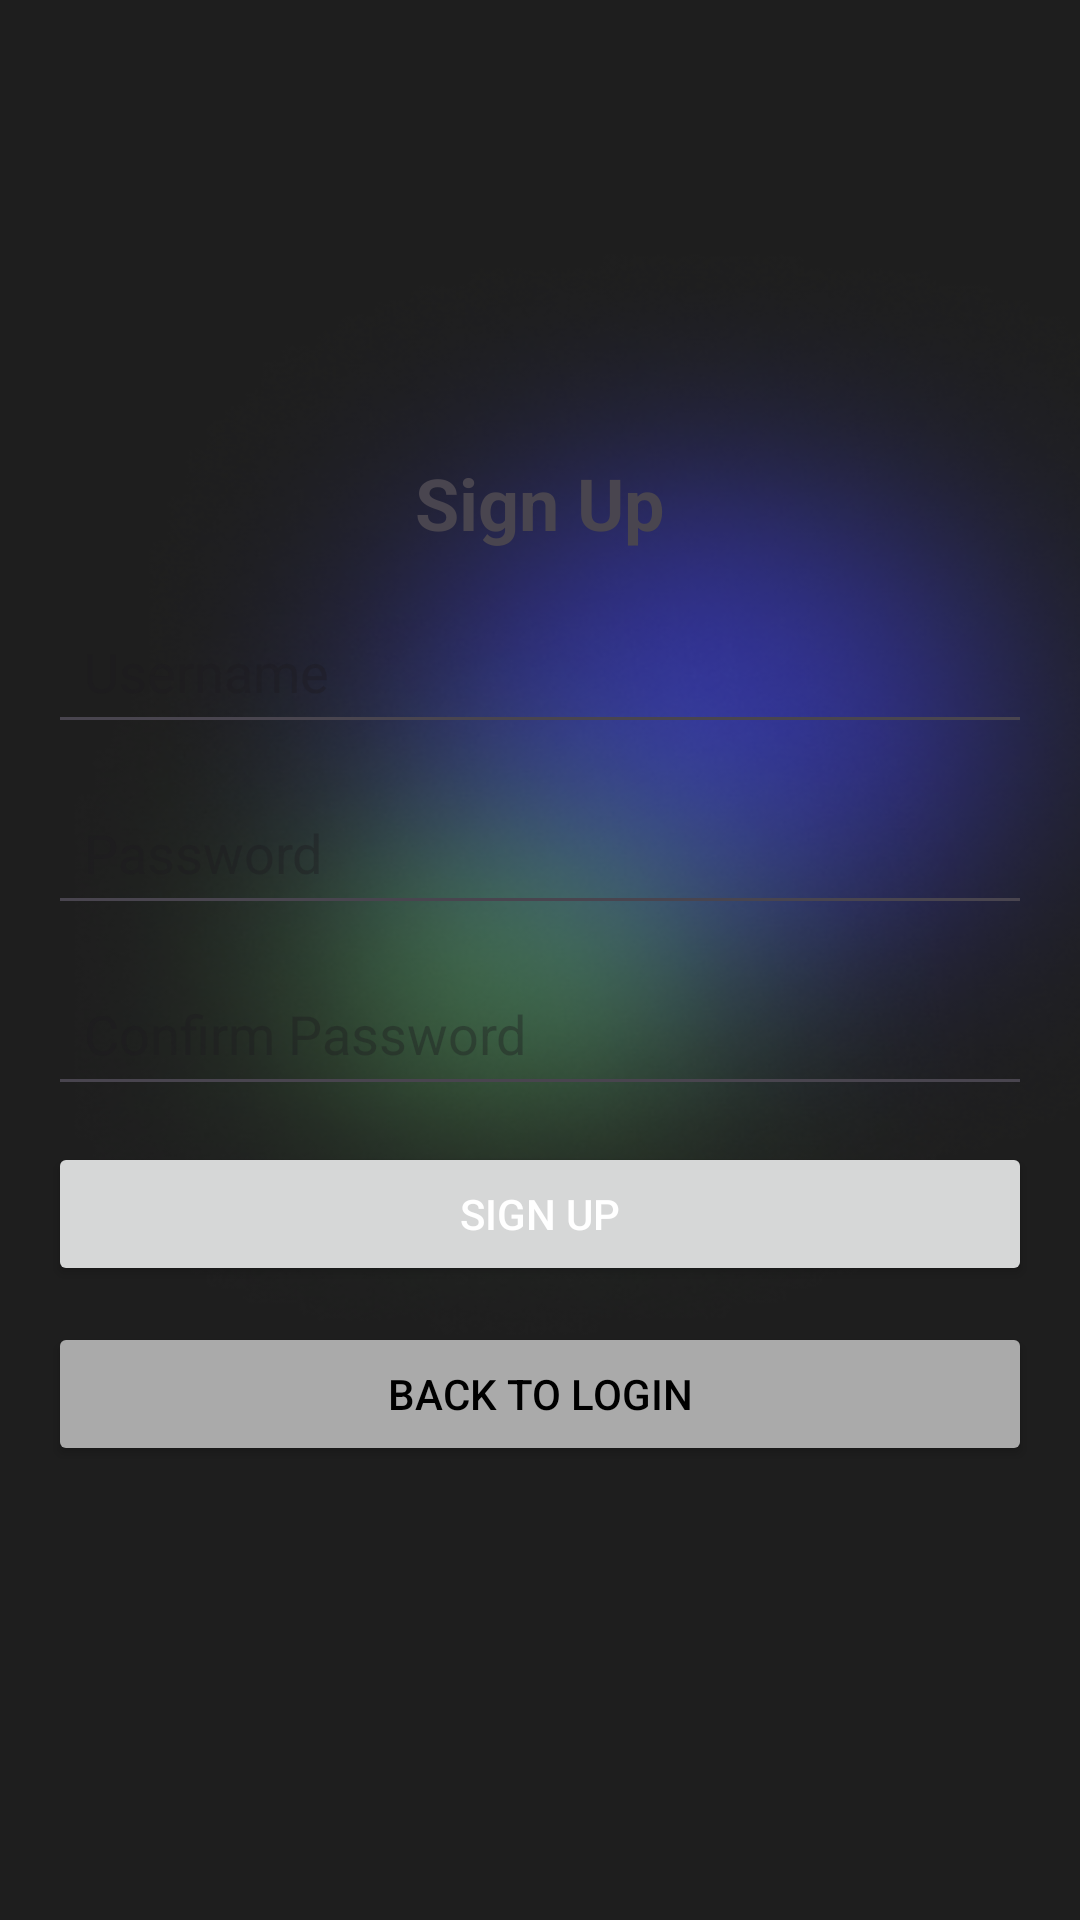

Reconstruct the res/layout file that produces this screen, plus the resources it refers to.
<!-- AndroidManifest.xml: application theme Theme.Quickserve -->
<!-- res/layout/activity_signup.xml -->
<?xml version="1.0" encoding="utf-8"?>
<LinearLayout
    xmlns:android="http://schemas.android.com/apk/res/android"
    android:layout_width="match_parent"
    android:layout_height="match_parent"
    android:orientation="vertical"
    android:padding="16dp"
    android:gravity="center"
    android:background="@drawable/bg_login">

    <TextView
        android:id="@+id/tvSignUpTitle"
        android:layout_width="wrap_content"
        android:layout_height="wrap_content"
        android:text="Sign Up"
        android:textSize="24sp"
        android:textStyle="bold"
        android:layout_marginBottom="16dp" />

    <EditText
        android:id="@+id/etUsername"
        android:layout_width="match_parent"
        android:layout_height="wrap_content"
        android:hint="Username"
        android:padding="12dp"

        android:layout_marginBottom="12dp" />

    <EditText
        android:id="@+id/etPassword"
        android:layout_width="match_parent"
        android:layout_height="wrap_content"
        android:hint="Password"
        android:padding="12dp"
        android:inputType="textPassword"

        android:layout_marginBottom="12dp" />

    <EditText
        android:id="@+id/etConfirmPassword"
        android:layout_width="match_parent"
        android:layout_height="wrap_content"
        android:hint="Confirm Password"
        android:padding="12dp"
        android:inputType="textPassword"

        android:layout_marginBottom="12dp" />

    <TextView
        android:id="@+id/tvErrorMessage"
        android:layout_width="wrap_content"
        android:layout_height="wrap_content"
        android:textColor="#FF0000"
        android:visibility="gone"
        android:layout_marginBottom="12dp" />

    <Button
        android:id="@+id/btnSignUp"
        android:layout_width="match_parent"
        android:layout_height="wrap_content"
        android:text="Sign Up"

        android:textColor="@android:color/white"
        android:layout_marginBottom="12dp" />

    <Button
        android:id="@+id/btnBackToLogin"
        android:layout_width="match_parent"
        android:layout_height="wrap_content"
        android:text="Back to Login"
        android:backgroundTint="@android:color/darker_gray"
        android:textColor="@android:color/black" />
</LinearLayout>
<!-- resources referenced by this layout -->
<resources>
  <!-- drawable bg_login: png bitmap (drawable, 106000 bytes) -->
  <style name="Theme.Quickserve" parent="Base.Theme.Quickserve" />
  <style name="Base.Theme.Quickserve" parent="Theme.Material3.DayNight.NoActionBar">
          
          
      </style>
</resources>
